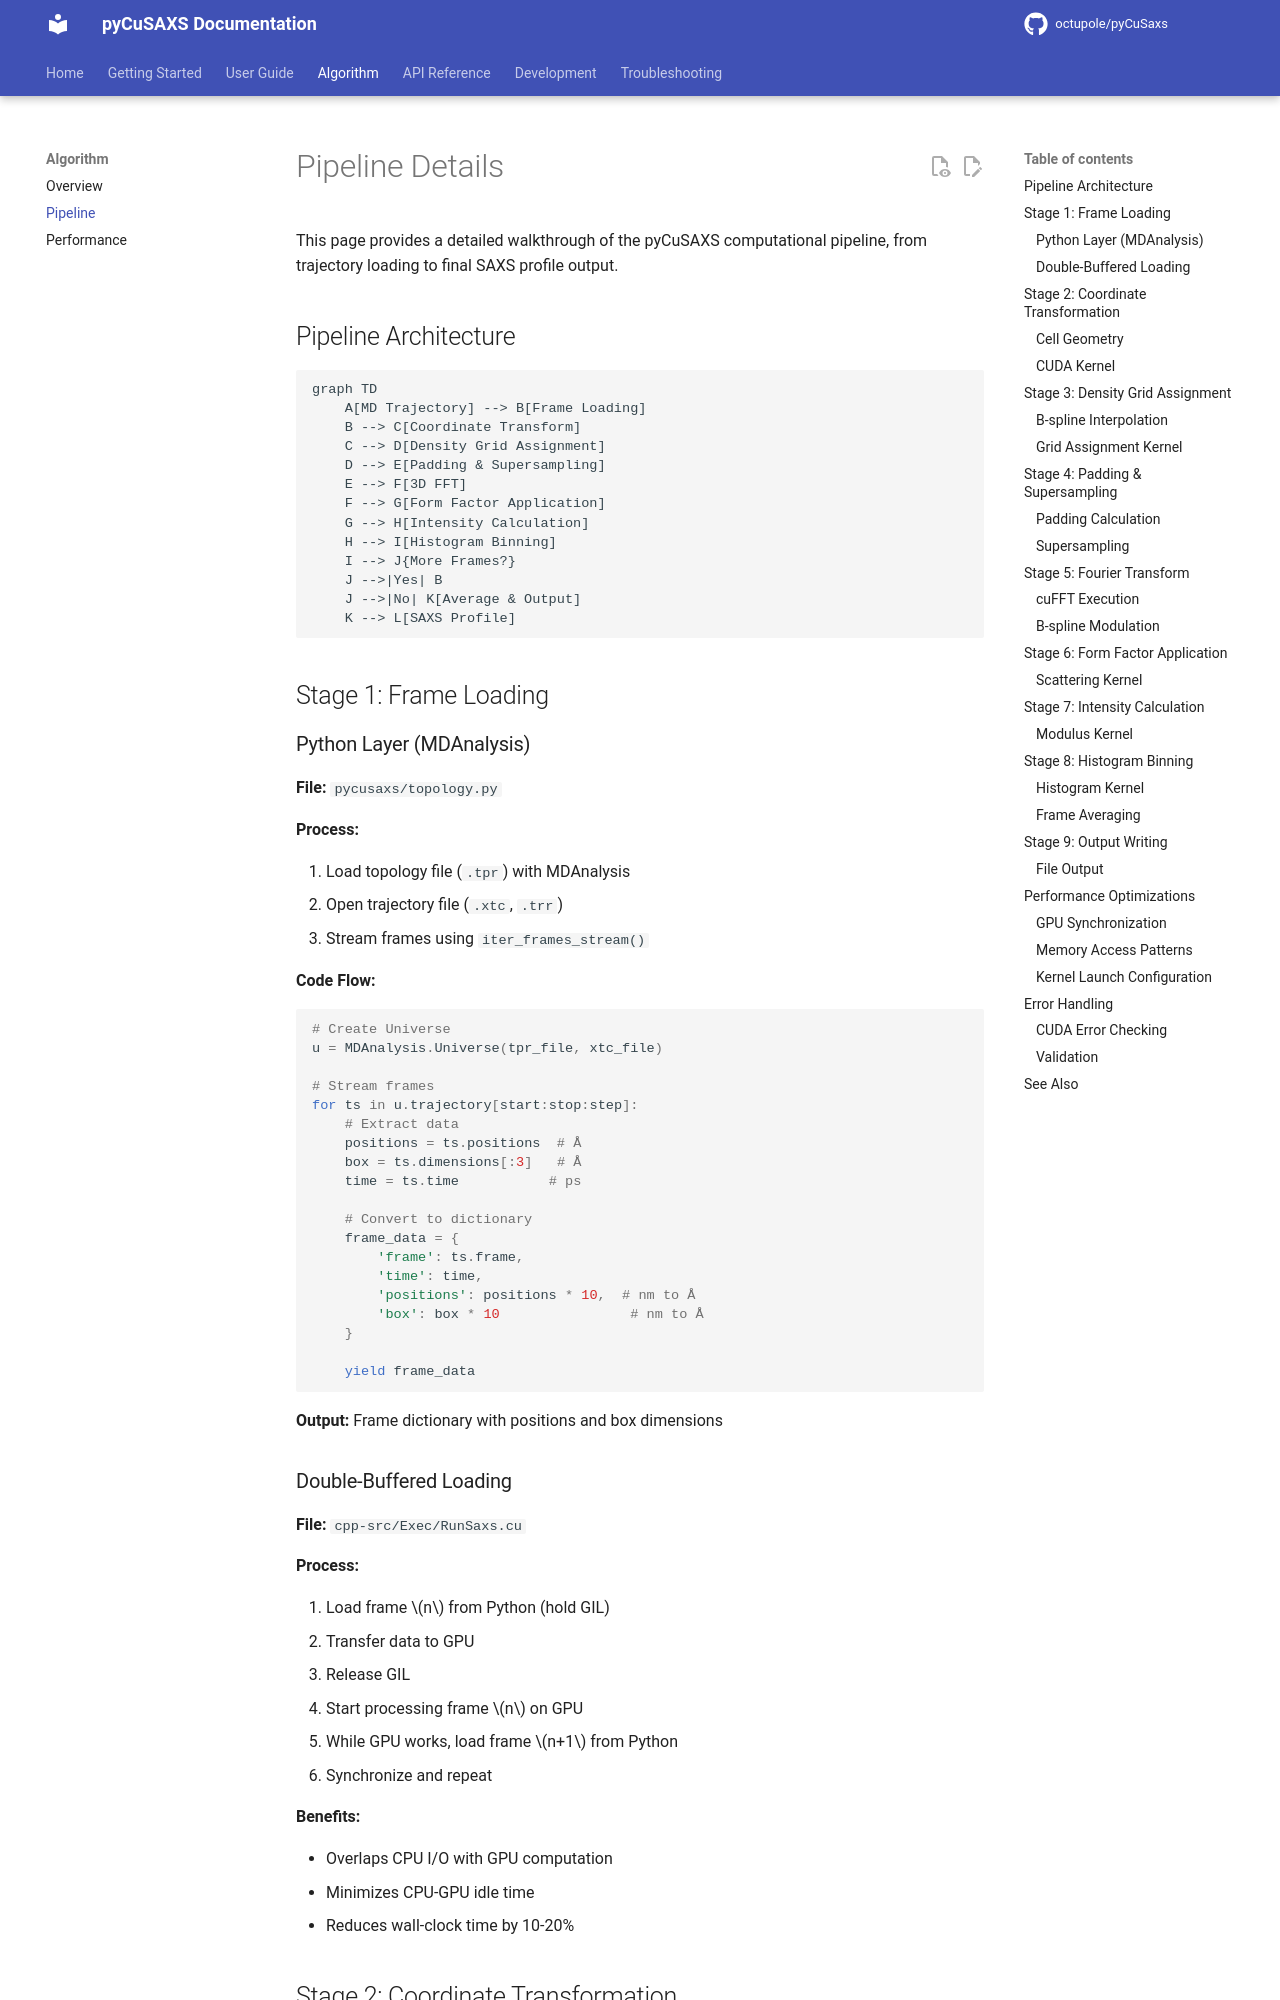

repository: octupole/pyCuSaxs · page: algorithm/pipeline/index.html · generator: mkdocs

# Pipeline Details

This page provides a detailed walkthrough of the pyCuSAXS computational pipeline, from trajectory loading to final SAXS profile output.

## Pipeline Architecture

```mermaid
graph TD
    A[MD Trajectory] --> B[Frame Loading]
    B --> C[Coordinate Transform]
    C --> D[Density Grid Assignment]
    D --> E[Padding & Supersampling]
    E --> F[3D FFT]
    F --> G[Form Factor Application]
    G --> H[Intensity Calculation]
    H --> I[Histogram Binning]
    I --> J{More Frames?}
    J -->|Yes| B
    J -->|No| K[Average & Output]
    K --> L[SAXS Profile]
```

## Stage 1: Frame Loading

### Python Layer (MDAnalysis)

**File:** `pycusaxs/topology.py`

**Process:**

1. Load topology file (`.tpr`) with MDAnalysis
2. Open trajectory file (`.xtc`, `.trr`)
3. Stream frames using `iter_frames_stream()`

**Code Flow:**

```python
# Create Universe
u = MDAnalysis.Universe(tpr_file, xtc_file)

# Stream frames
for ts in u.trajectory[start:stop:step]:
    # Extract data
    positions = ts.positions  # Å
    box = ts.dimensions[:3]   # Å
    time = ts.time           # ps

    # Convert to dictionary
    frame_data = {
        'frame': ts.frame,
        'time': time,
        'positions': positions * 10,  # nm to Å
        'box': box * 10                # nm to Å
    }

    yield frame_data
```

**Output:** Frame dictionary with positions and box dimensions

### Double-Buffered Loading

**File:** `cpp-src/Exec/RunSaxs.cu`

**Process:**

1. Load frame $n$ from Python (hold GIL)
2. Transfer data to GPU
3. Release GIL
4. Start processing frame $n$ on GPU
5. While GPU works, load frame $n+1$ from Python
6. Synchronize and repeat

**Benefits:**

- Overlaps CPU I/O with GPU computation
- Minimizes CPU-GPU idle time
- Reduces wall-clock time by 10-20%

## Stage 2: Coordinate Transformation
